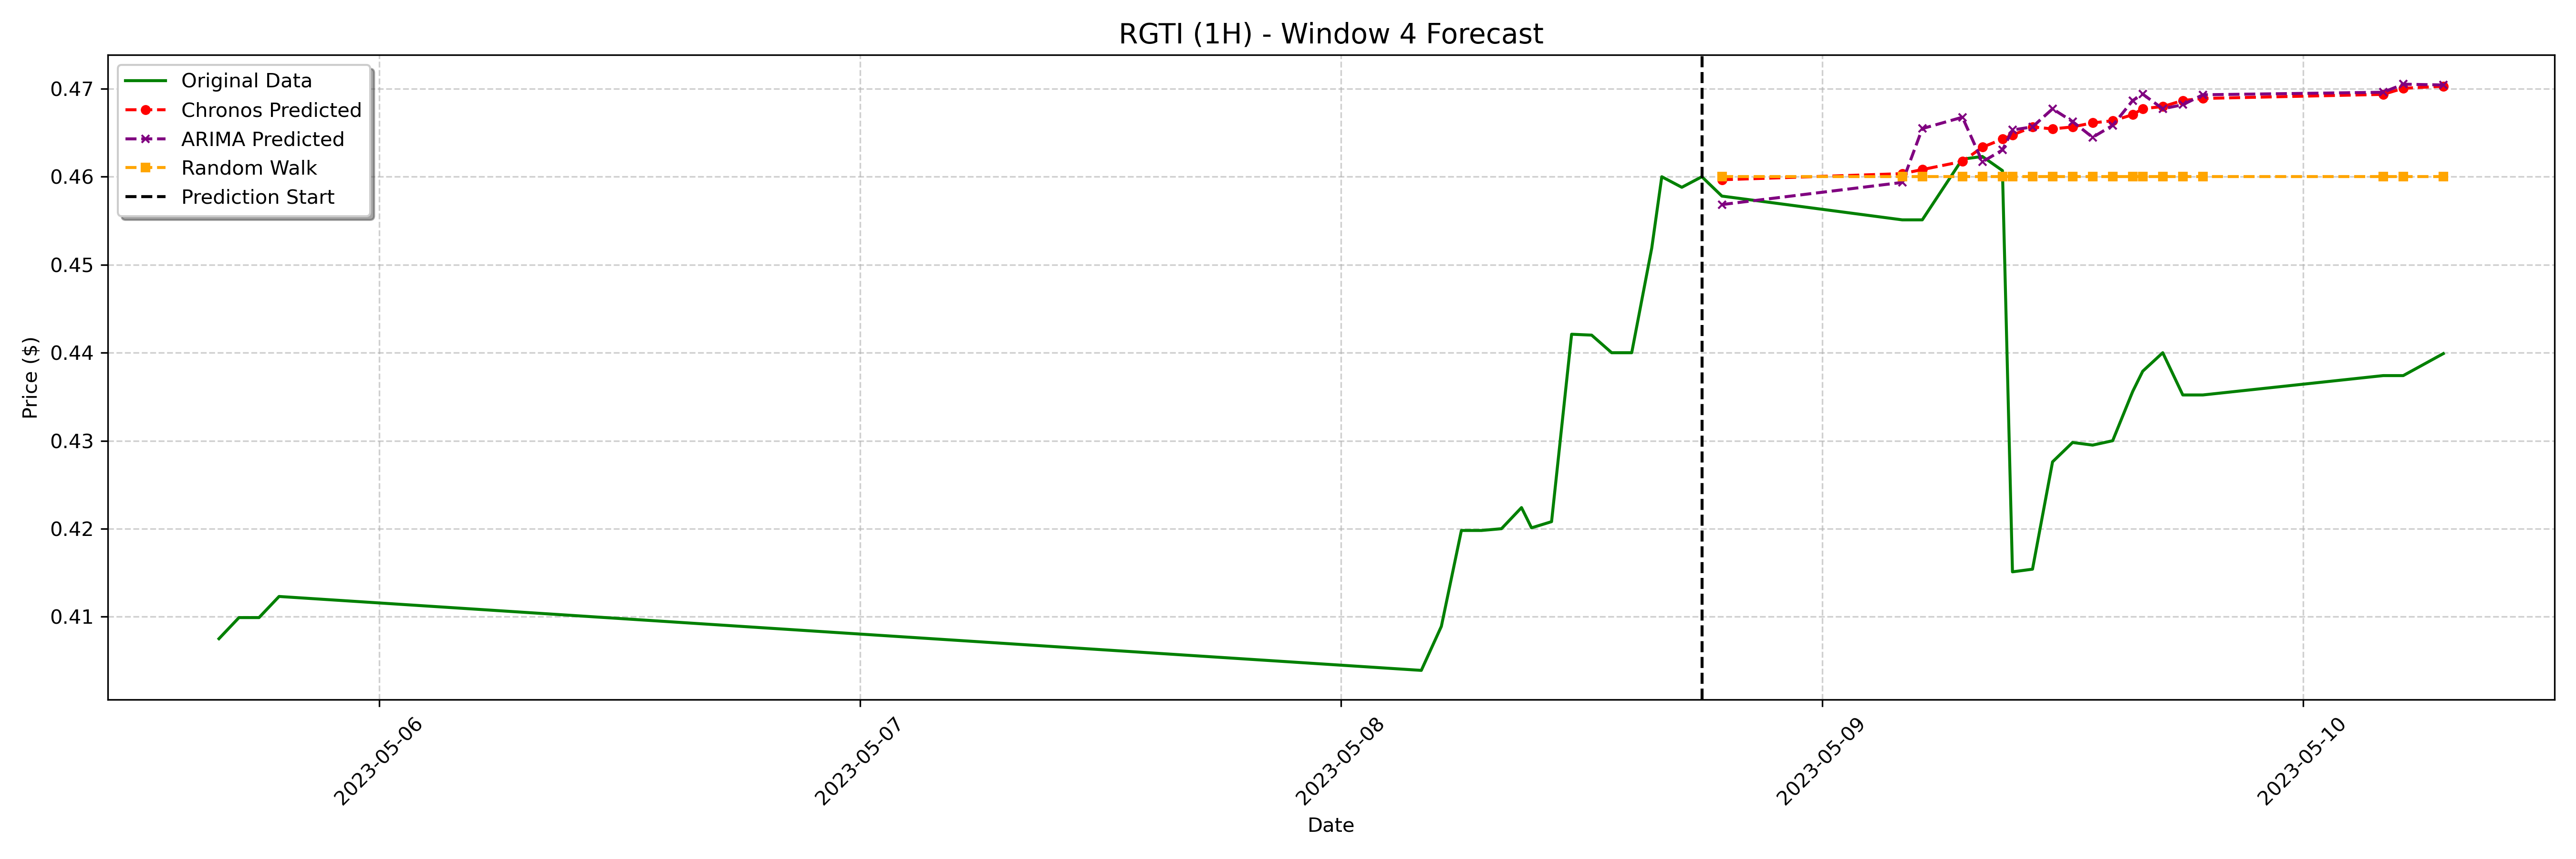

Data behind this chart, as committed beside it:
date, actual, chronos_forecast, arima_forecast, random_walk_forecast
2023-05-08 19:00:00-04:00, 0.4578, 0.4597, 0.4568, 0.46
2023-05-09 04:00:00-04:00, 0.4551, 0.4604, 0.4594, 0.46
2023-05-09 05:00:00-04:00, 0.4551, 0.4608, 0.4655, 0.46
2023-05-09 07:00:00-04:00, 0.462, 0.4617, 0.4668, 0.46
2023-05-09 08:00:00-04:00, 0.4623, 0.4634, 0.4617, 0.46
2023-05-09 09:00:00-04:00, 0.4607, 0.4643, 0.463, 0.46
2023-05-09 09:30:00-04:00, 0.4151, 0.4647, 0.4653, 0.46
2023-05-09 10:30:00-04:00, 0.4154, 0.4657, 0.4657, 0.46
2023-05-09 11:30:00-04:00, 0.4276, 0.4654, 0.4677, 0.46
2023-05-09 12:30:00-04:00, 0.4298, 0.4657, 0.4663, 0.46
2023-05-09 13:30:00-04:00, 0.4295, 0.4661, 0.4645, 0.46
2023-05-09 14:30:00-04:00, 0.43, 0.4664, 0.4658, 0.46
2023-05-09 15:30:00-04:00, 0.4356, 0.467, 0.4687, 0.46
2023-05-09 16:00:00-04:00, 0.4379, 0.4677, 0.4694, 0.46
2023-05-09 17:00:00-04:00, 0.44, 0.468, 0.4677, 0.46
2023-05-09 18:00:00-04:00, 0.4352, 0.4687, 0.4682, 0.46
2023-05-09 19:00:00-04:00, 0.4352, 0.4689, 0.4693, 0.46
2023-05-10 04:00:00-04:00, 0.4374, 0.4694, 0.4696, 0.46
2023-05-10 05:00:00-04:00, 0.4374, 0.4701, 0.4705, 0.46
2023-05-10 07:00:00-04:00, 0.4399, 0.4703, 0.4704, 0.46
